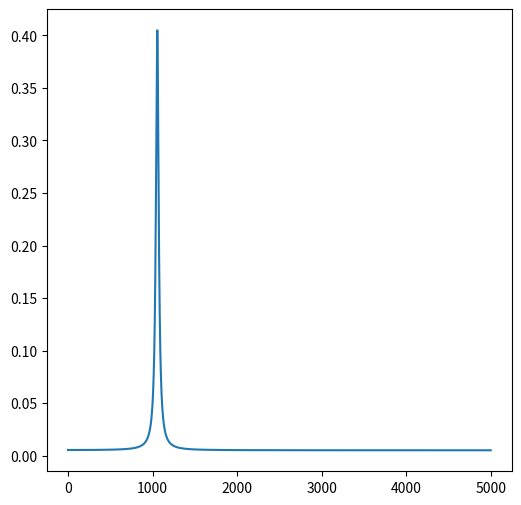

Reproduce this figure in Python.
import matplotlib.pyplot as plt
import numpy as np

plt.figure(figsize=[6, 6])
x = np.arange(0, 100, 0.01)
y = np.cos(x*12500)*np.exp(-x/0.8)
plt.plot(np.fft.rfft(y,norm = "ortho").real)
# plt.axis('off')
# plt.gca().set_position([0, 0, 1, 1])
# plt.savefig("test.svg")
plt.show()
